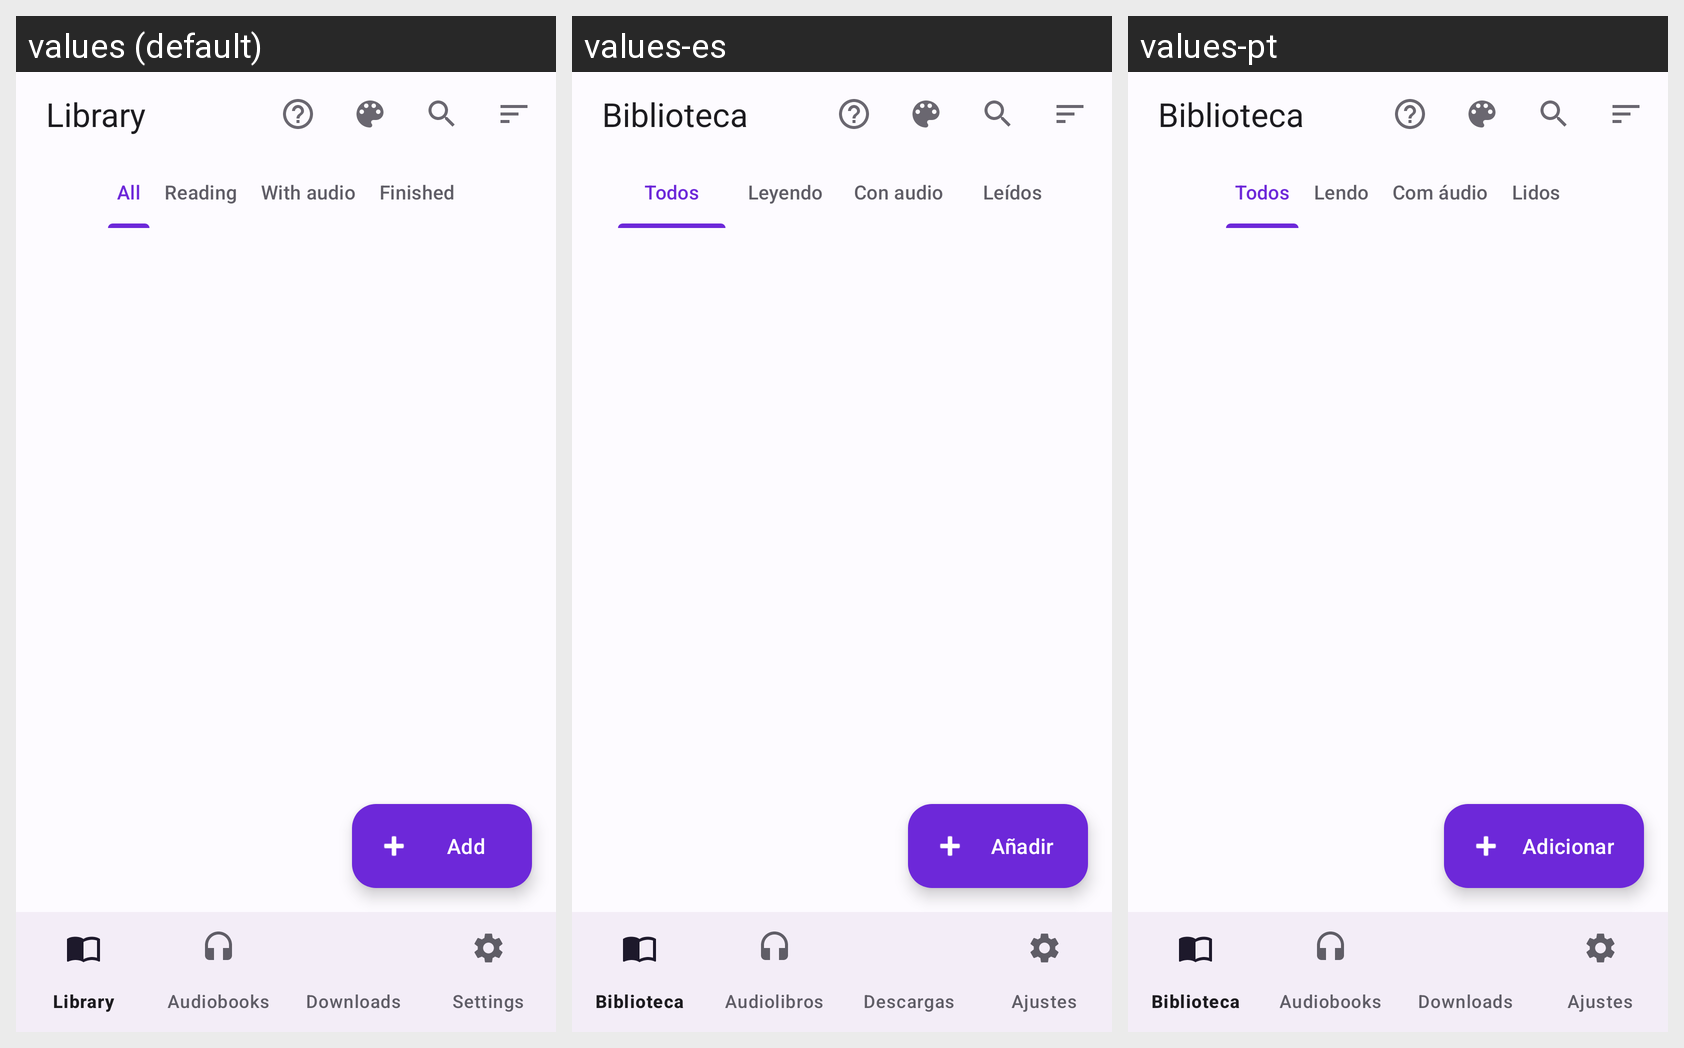

The same Android screen rendered under several of its app's locales, left to right. List the strings drawn on it with the default value and each locale's translation.
Android screen res/layout/activity_meus_livros.xml rendered under 3 locales, left to right: values (default), values-es, values-pt. Device: Nexus 5 (rendered at 1080×1920; each locale shown at half size, 540×960, under a caption strip naming it); theme AppTheme.
Strings drawn on this screen, with the default value and each locale's value (text and hints the layout hard-codes, and strings that could not be matched under every locale, appear in the picture but are not listed):

bib_titulo
  values: Library
  values-es: Biblioteca
  values-pt: Biblioteca

bib_aba_todos
  values: All
  values-es: Todos
  values-pt: Todos

bib_aba_lendo
  values: Reading
  values-es: Leyendo
  values-pt: Lendo

bib_aba_audio
  values: With audio
  values-es: Con audio
  values-pt: Com áudio

bib_aba_lidos
  values: Finished
  values-es: Leídos
  values-pt: Lidos

bib_adicionar
  values: Add
  values-es: Añadir
  values-pt: Adicionar
